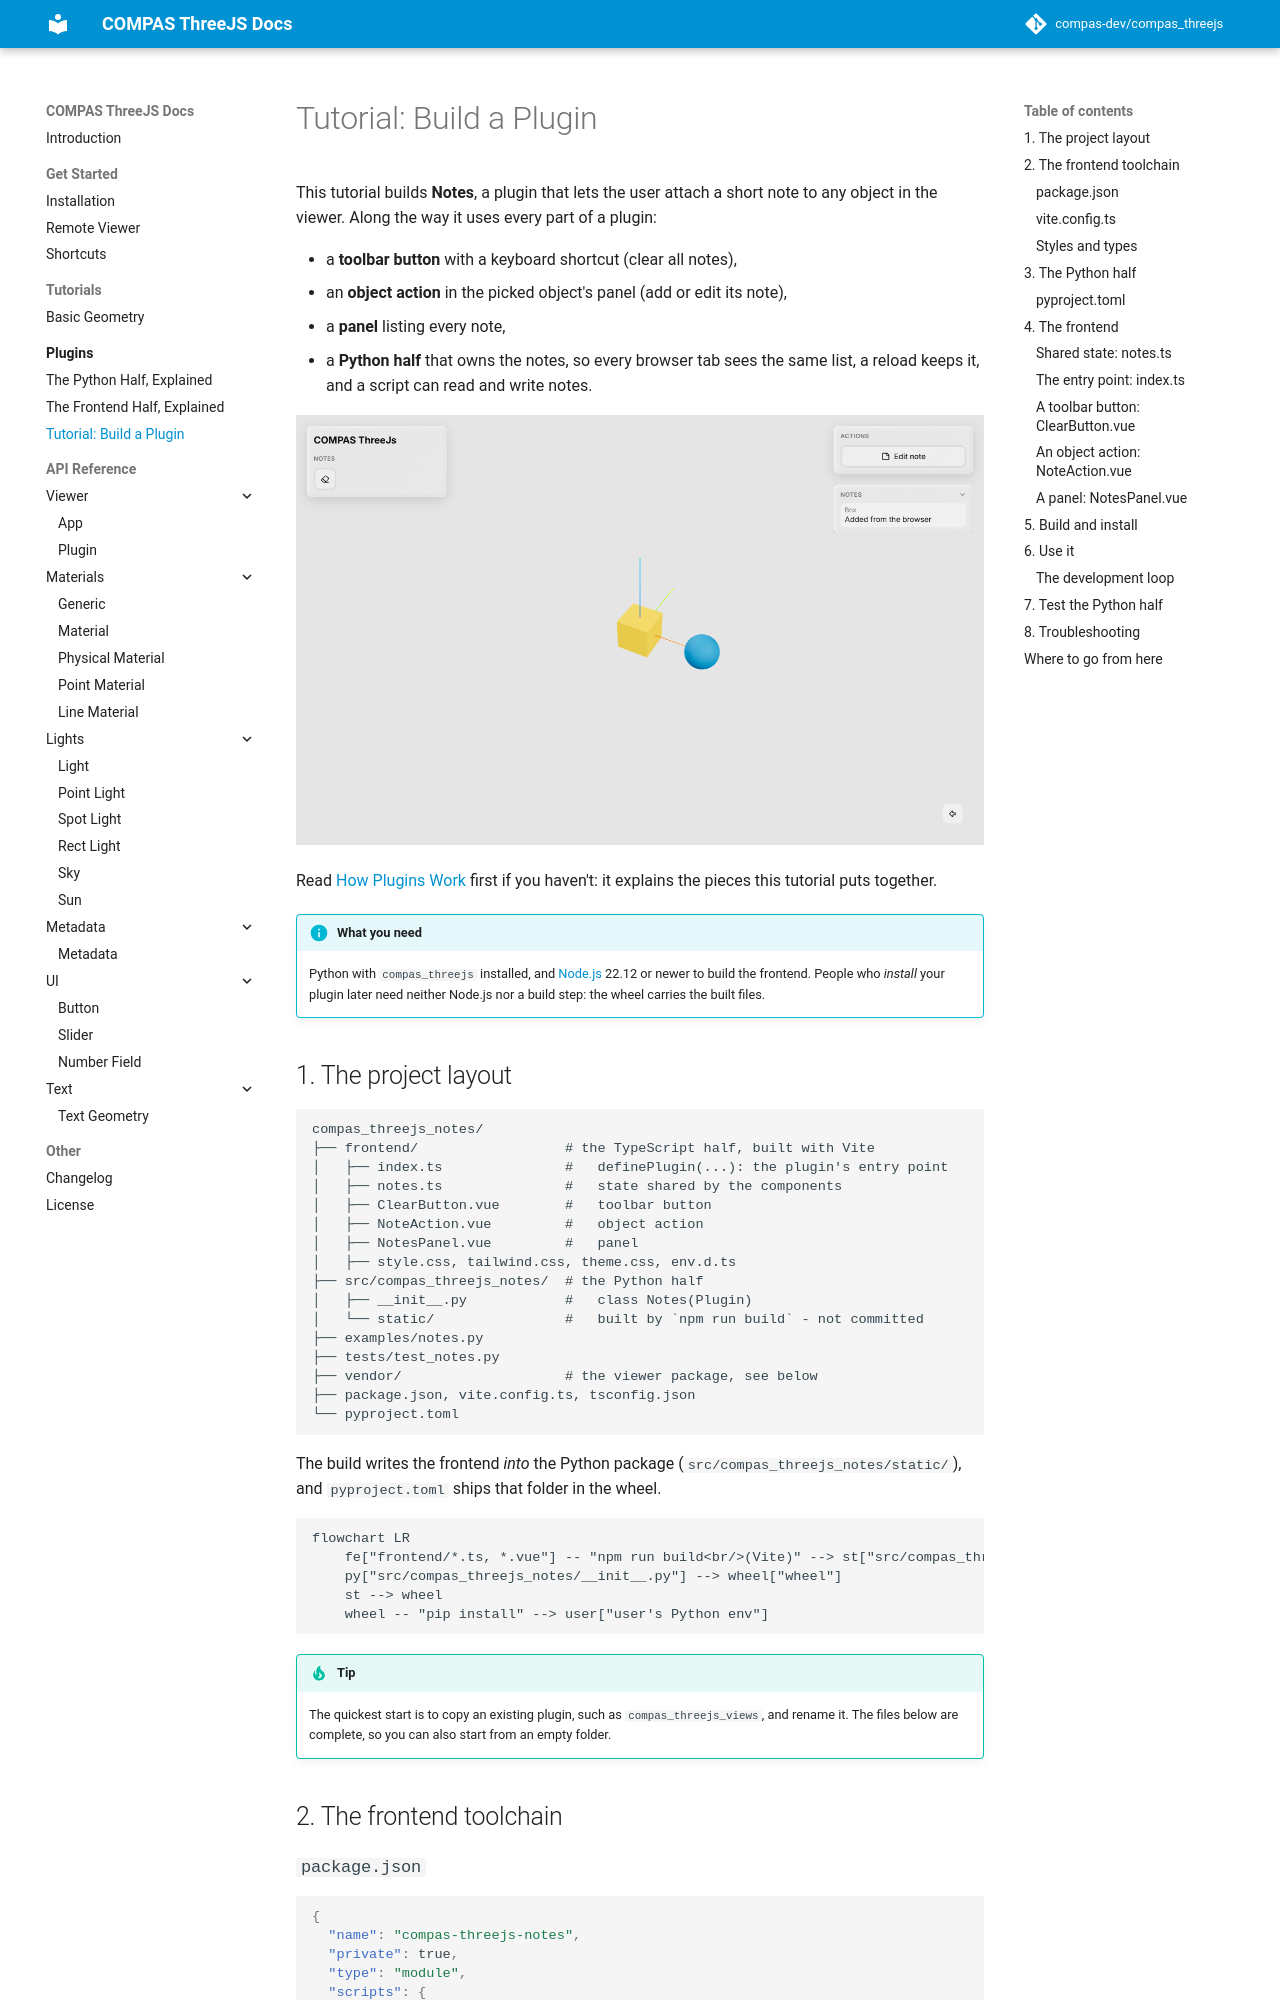

repository: compas-dev/compas_threejs · page: 2.0.0/plugins/tutorial/index.html · generator: mkdocs

# Tutorial: Build a Plugin

This tutorial builds **Notes**, a plugin that lets the user attach a short note to any
object in the viewer. Along the way it uses every part of a plugin:

- a **toolbar button** with a keyboard shortcut (clear all notes),
- an **object action** in the picked object's panel (add or edit its note),
- a **panel** listing every note,
- a **Python half** that owns the notes, so every browser tab sees the same list, a
  reload keeps it, and a script can read and write notes.

![The finished Notes plugin](../assets/images/plugins/notes.png)

Read [How Plugins Work](index.md) first if you haven't: it explains the pieces this
tutorial puts together.

!!! info "What you need"
    Python with `compas_threejs` installed, and [Node.js](https://nodejs.org) 22.12 or
    newer to build the frontend. People who *install* your plugin later need neither
    Node.js nor a build step: the wheel carries the built files.

## 1. The project layout

```text
compas_threejs_notes/
├── frontend/                  # the TypeScript half, built with Vite
│   ├── index.ts               #   definePlugin(...): the plugin's entry point
│   ├── notes.ts               #   state shared by the components
│   ├── ClearButton.vue        #   toolbar button
│   ├── NoteAction.vue         #   object action
│   ├── NotesPanel.vue         #   panel
│   ├── style.css, tailwind.css, theme.css, env.d.ts
├── src/compas_threejs_notes/  # the Python half
│   ├── __init__.py            #   class Notes(Plugin)
│   └── static/                #   built by `npm run build` - not committed
├── examples/notes.py
├── tests/test_notes.py
├── vendor/                    # the viewer package, see below
├── package.json, vite.config.ts, tsconfig.json
└── pyproject.toml
```

The build writes the frontend *into* the Python package (`src/compas_threejs_notes/static/`),
and `pyproject.toml` ships that folder in the wheel.

```mermaid
flowchart LR
    fe["frontend/*.ts, *.vue"] -- "npm run build<br/>(Vite)" --> st["src/compas_threejs_notes/static/<br/>plugin.js + plugin.css"]
    py["src/compas_threejs_notes/__init__.py"] --> wheel["wheel"]
    st --> wheel
    wheel -- "pip install" --> user["user's Python env"]
```

!!! tip
    The quickest start is to copy an existing plugin, such as `compas_threejs_views`,
    and rename it. The files below are complete, so you can also start from an empty
    folder.

## 2. The frontend toolchain
